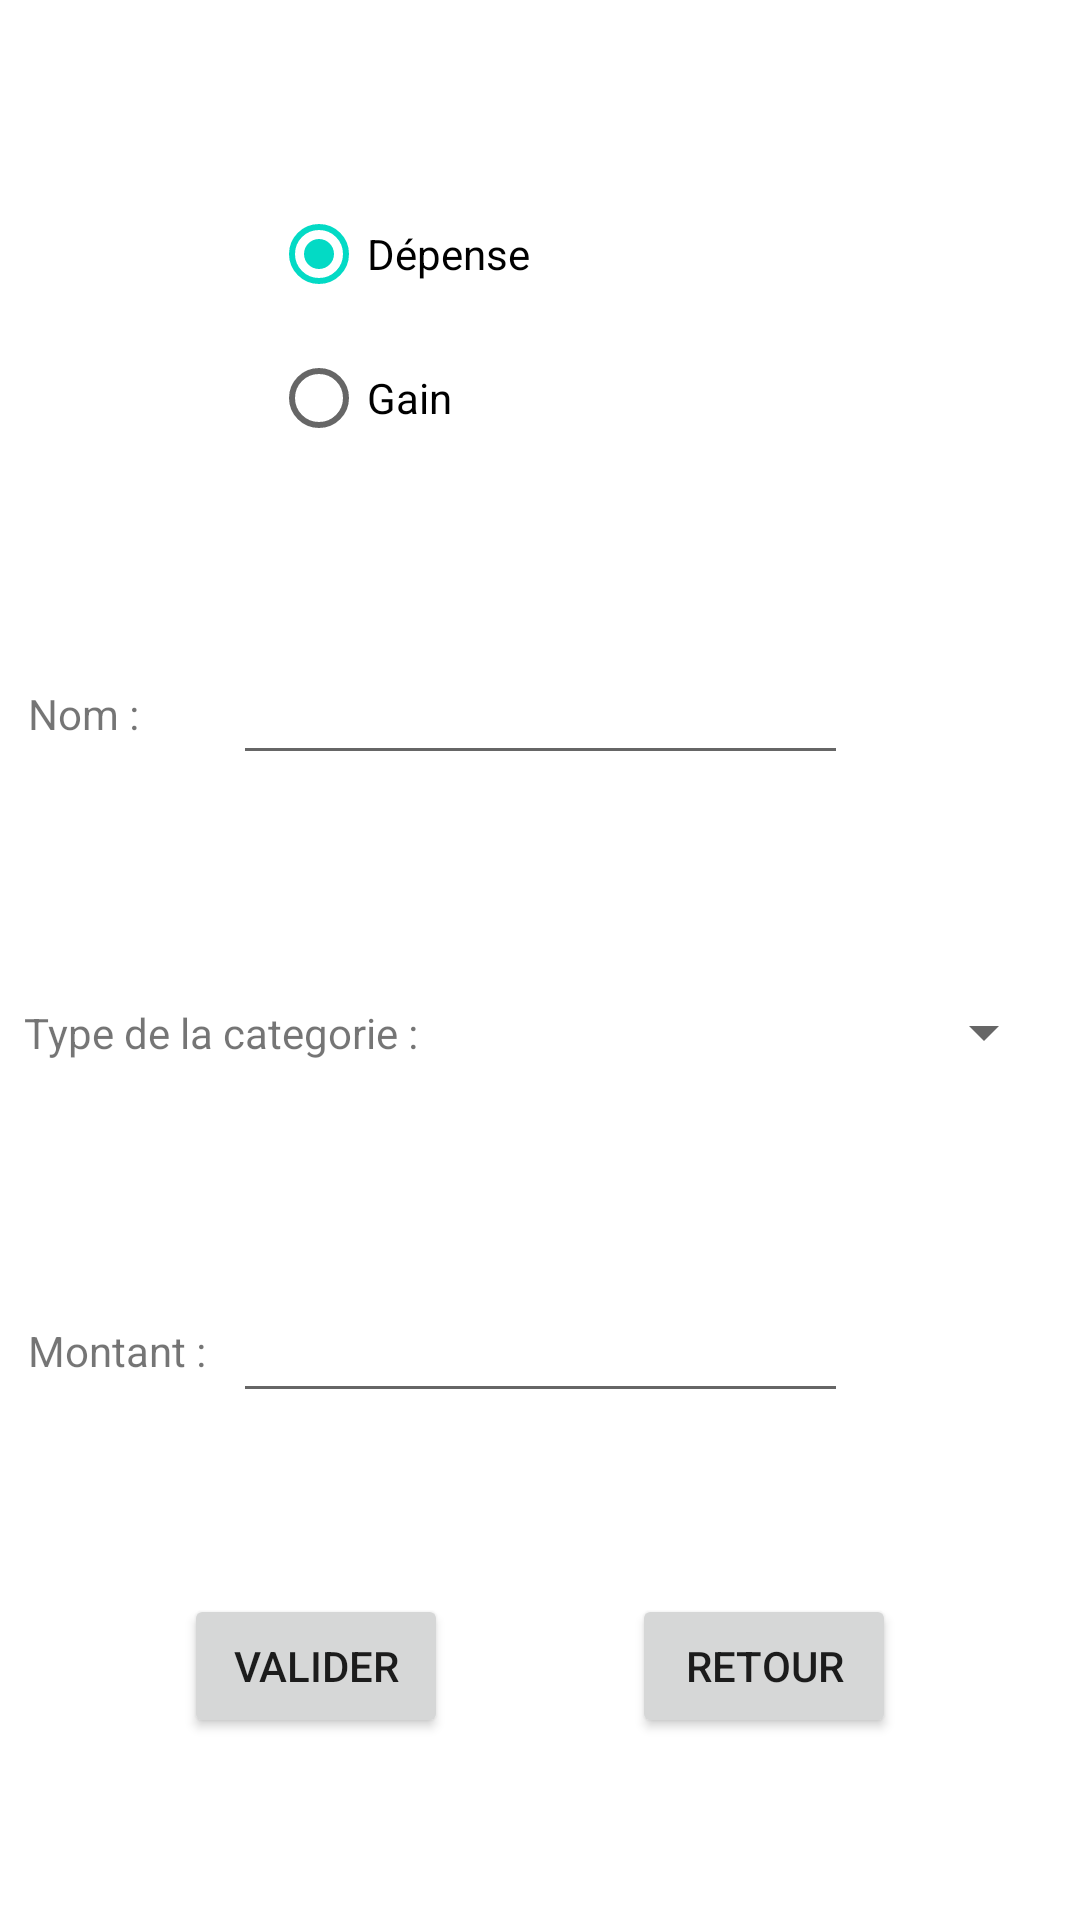

Android layout source for this screen:
<!-- AndroidManifest.xml: application theme Theme.ProjetBudget -->
<!-- res/layout/activity_gain_depense.xml -->
<?xml version="1.0" encoding="utf-8"?>
<androidx.constraintlayout.widget.ConstraintLayout xmlns:android="http://schemas.android.com/apk/res/android"
    xmlns:app="http://schemas.android.com/apk/res-auto"
    xmlns:tools="http://schemas.android.com/tools"
    android:layout_width="match_parent"
    android:layout_height="match_parent"
    tools:context=".projet.CreationProjet">

    <RadioGroup
        android:id="@+id/RGOpeP"
        android:layout_width="180dp"
        android:layout_height="96dp"
        app:layout_constraintBottom_toTopOf="@+id/ETNomOpeP"
        app:layout_constraintEnd_toEndOf="@+id/ETNomOpeP"
        app:layout_constraintStart_toStartOf="@+id/ETNomOpeP"
        app:layout_constraintTop_toTopOf="parent">

        <RadioButton
            android:id="@+id/RBDepense"
            android:layout_width="180dp"
            android:layout_height="wrap_content"
            android:checked="true"
            android:text="Dépense" />

        <RadioButton
            android:id="@+id/RBGain"
            android:layout_width="180dp"
            android:layout_height="wrap_content"
            android:text="Gain"
            tools:layout_editor_absoluteX="219dp" />

    </RadioGroup>

    <Spinner
        android:id="@+id/STypeOpeP"
        android:layout_width="205dp"
        android:layout_height="50dp"
        app:layout_constraintBottom_toTopOf="@+id/ETMontantOpeP"
        app:layout_constraintEnd_toEndOf="parent"
        app:layout_constraintStart_toEndOf="@+id/typeOpeP"
        app:layout_constraintTop_toBottomOf="@+id/ETNomOpeP" />

    <EditText
        android:id="@+id/ETMontantOpeP"
        android:layout_width="205dp"
        android:layout_height="wrap_content"
        android:ems="10"
        android:inputType="textPersonName"
        app:layout_constraintBottom_toTopOf="@+id/validerP"
        app:layout_constraintEnd_toEndOf="@+id/ETNomOpeP"
        app:layout_constraintStart_toStartOf="@+id/ETNomOpeP"
        app:layout_constraintTop_toBottomOf="@+id/STypeOpeP"
        tools:ignore="SpeakableTextPresentCheck,TouchTargetSizeCheck" />

    <TextView
        android:id="@+id/montantOpeP"
        android:layout_width="wrap_content"
        android:layout_height="wrap_content"
        android:text="Montant :"
        app:layout_constraintBottom_toBottomOf="@+id/ETMontantOpeP"
        app:layout_constraintEnd_toStartOf="@+id/ETMontantOpeP"
        app:layout_constraintStart_toStartOf="parent"
        app:layout_constraintTop_toTopOf="@+id/ETMontantOpeP" />

    <TextView
        android:id="@+id/typeOpeP"
        android:layout_width="wrap_content"
        android:layout_height="wrap_content"

        android:text="Type de la categorie :"
        app:layout_constraintBottom_toBottomOf="@+id/STypeOpeP"
        app:layout_constraintEnd_toStartOf="@+id/STypeOpeP"
        app:layout_constraintStart_toStartOf="parent"
        app:layout_constraintTop_toTopOf="@+id/STypeOpeP" />

    <EditText
        android:id="@+id/ETNomOpeP"
        android:layout_width="205dp"
        android:layout_height="wrap_content"
        android:ems="10"
        android:inputType="textPersonName"
        app:layout_constraintBottom_toTopOf="@+id/STypeOpeP"
        app:layout_constraintEnd_toEndOf="parent"
        app:layout_constraintStart_toStartOf="parent"
        app:layout_constraintTop_toBottomOf="@+id/RGOpeP" />


    <TextView
        android:id="@+id/erreurNomP"
        android:layout_width="wrap_content"
        android:layout_height="wrap_content"
        app:layout_constraintEnd_toEndOf="@+id/ETNomOpeP"
        app:layout_constraintStart_toStartOf="@+id/ETNomOpeP"
        app:layout_constraintTop_toBottomOf="@+id/ETNomOpeP" />

    <TextView
        android:id="@+id/erreurMontantP"
        android:layout_width="wrap_content"
        android:layout_height="wrap_content"
        app:layout_constraintEnd_toEndOf="@+id/ETMontantOpeP"
        app:layout_constraintStart_toStartOf="@+id/ETMontantOpeP"
        app:layout_constraintTop_toBottomOf="@+id/ETMontantOpeP" />

    <TextView
        android:id="@+id/erreurTypeCategP"
        android:layout_width="wrap_content"
        android:layout_height="wrap_content"
        app:layout_constraintEnd_toEndOf="@+id/erreurNomP"
        app:layout_constraintStart_toStartOf="@+id/erreurNomP"
        app:layout_constraintTop_toBottomOf="@+id/STypeOpeP" />

    <Button
        android:id="@+id/validerP"
        android:layout_width="wrap_content"
        android:layout_height="wrap_content"
        android:text="valider"
        app:layout_constraintBottom_toBottomOf="parent"
        app:layout_constraintEnd_toStartOf="@+id/retourP"
        app:layout_constraintStart_toStartOf="parent"
        app:layout_constraintTop_toBottomOf="@+id/ETMontantOpeP" />

    <TextView
        android:id="@+id/nomOpeP"
        android:layout_width="wrap_content"
        android:layout_height="wrap_content"
        android:text="Nom :"
        app:layout_constraintBottom_toBottomOf="@+id/ETNomOpeP"
        app:layout_constraintStart_toStartOf="@+id/montantOpeP"
        app:layout_constraintTop_toTopOf="@+id/ETNomOpeP" />

    <Button
        android:id="@+id/retourP"
        android:layout_width="wrap_content"
        android:layout_height="wrap_content"
        android:text="retour"
        app:layout_constraintBottom_toBottomOf="@+id/validerP"
        app:layout_constraintEnd_toEndOf="parent"
        app:layout_constraintStart_toEndOf="@+id/validerP"
        app:layout_constraintTop_toTopOf="@+id/validerP" /><![CDATA[



    "/>



]]>
</androidx.constraintlayout.widget.ConstraintLayout>
<!-- resources referenced by this layout -->
<resources>
  <style name="Theme.ProjetBudget" parent="Theme.MaterialComponents.DayNight.DarkActionBar">
          
          <item name="colorPrimary">@color/purple_500</item>
          <item name="colorPrimaryVariant">@color/purple_700</item>
          <item name="colorOnPrimary">@color/white</item>
          
          <item name="colorSecondary">@color/teal_200</item>
          <item name="colorSecondaryVariant">@color/teal_700</item>
          <item name="colorOnSecondary">@color/black</item>
          
          <item name="android:statusBarColor" tools:targetApi="l">?attr/colorPrimaryVariant</item>
          
      </style>
  <!-- not gathered from this repository: default colours our renderer supplied (Android Studio template values) -->
  <color name="purple_500">#FF6200EE</color>
  <color name="purple_700">#FF3700B3</color>
  <color name="teal_200">#FF03DAC5</color>
  <color name="teal_700">#FF018786</color>
  <color name="black">#FF000000</color>
  <color name="white">#FFFFFFFF</color>
</resources>
